Photos from the image-classification dataset "Data" in the GitHub repository ngue01/project_signe_des_main. Its 4 classes are: maux tete augm, secours augm, vertige augm, vomissement augm.

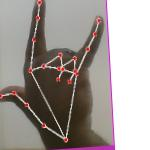
Label: secours augm

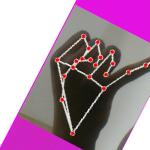
Label: maux tete augm

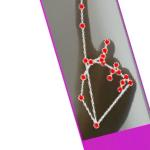
Label: vomissement augm

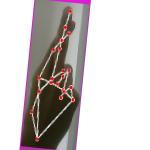
Label: vertige augm

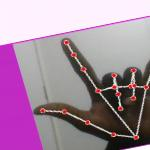
Label: secours augm

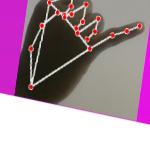
Label: maux tete augm
